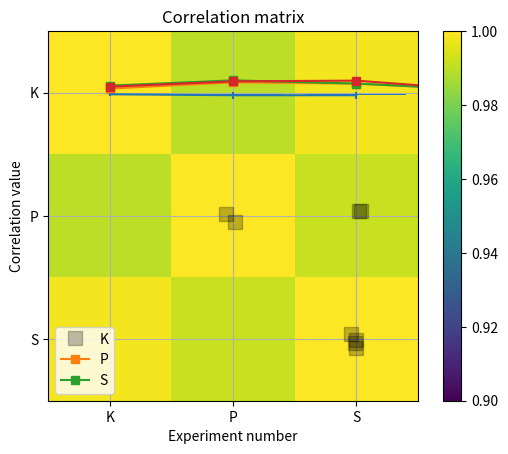

Generate this figure with matplotlib:
# -*- coding: utf-8 -*-
# Auto-generated from 'stats_corr_Kendall.ipynb' on 2025-08-08T15:22:56
# Source: code cells extracted; markdown preserved as comments.

# %% [markdown]
# # COURSE: Master statistics and machine learning: Intuition, Math, code
# ##### COURSE URL: udemy.com/course/statsml_x/?couponCode=202304 
# ## SECTION: Correlation
# ### VIDEO: Kendall correlation
# [redacted]

# In [ ]
# import libraries
import matplotlib.pyplot as plt
import numpy as np
import scipy.stats as stats

# In [ ]
## generate some data!

N = 40

# movie ratings
docuRatings = np.random.randint(low=1,high=6,size=N)

# education level (1-4, correlated with docuRatings)
eduLevel = np.ceil( (docuRatings + np.random.randint(low=1,high=5,size=N) )/9 * 4 )

# compute the correlations
cr = [0,0,0]
cr[0] = stats.kendalltau(eduLevel,docuRatings)[0]
cr[1] = stats.pearsonr(eduLevel,docuRatings)[0]
cr[2] = stats.spearmanr(eduLevel,docuRatings)[0]

# round for convenience
cr = np.round(cr,4)


# plot the data
plt.plot(eduLevel+np.random.randn(N)/30,docuRatings+np.random.randn(N)/30,'ks',markersize=10,markerfacecolor=[0,0,0,.25])
plt.xticks(np.arange(4)+1)
plt.yticks(np.arange(5)+1)
plt.xlabel('Education level')
plt.ylabel('Documentary ratings')
plt.grid()
plt.title('$r_k$ = %g, $r_p$=%g, $r_s$=%g'%(cr[0],cr[1],cr[2]))

plt.show()

# In [ ]
## correlation estimation errors under H0

numExprs = 1000
nValues = 50
nCategories = 6

c = np.zeros((numExprs,3))

for i in range(numExprs):
    
    # create data
    x = np.random.randint(low=0,high=nCategories,size=nValues)
    y = np.random.randint(low=0,high=nCategories,size=nValues)
    
    # store correlations
    c[i,:] = [ stats.kendalltau(x,y)[0],
               stats.pearsonr(x,y)[0],
               stats.spearmanr(x,y)[0] ]
print(c)

# In [ ]
## show the graphs
plt.bar(range(3),np.mean(c**2,axis=0))
plt.errorbar(range(3),np.mean(c**2,axis=0),yerr=np.std(c**2,ddof=1,axis=0))
plt.xticks(range(3),('Kendall','Pearson','Spearman'))
plt.ylabel('Squared correlation error')
plt.title('Noise correlation ($r^2$) distributions')
plt.show()


plt.plot(c[:100,:],'s-')
plt.xlabel('Experiment number')
plt.ylabel('Correlation value')
plt.legend(('K','P','S'))
plt.show()


plt.imshow(np.corrcoef(c.T),vmin=.9,vmax=1)
plt.xticks(range(3),['K','P','S'])
plt.yticks(range(3),('K','P','S'))
plt.colorbar()
plt.title('Correlation matrix')
plt.show()

